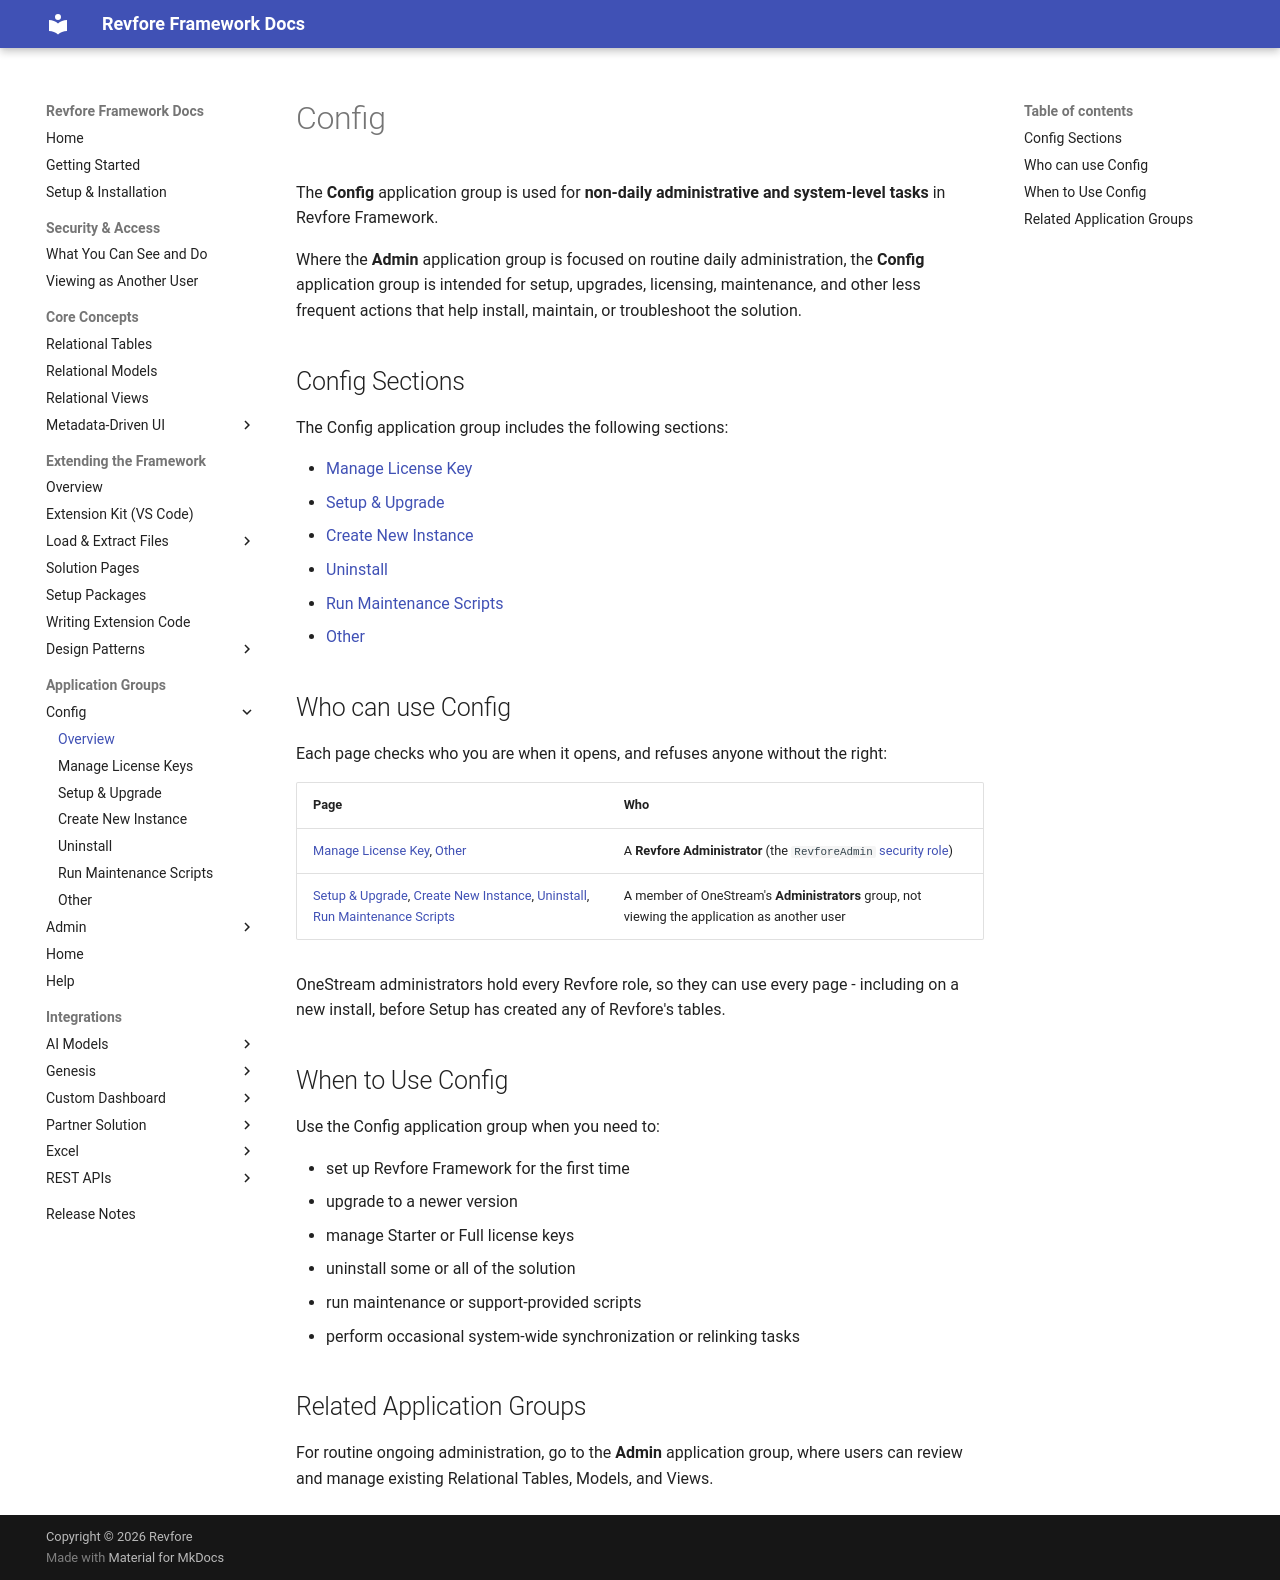

repository: revfore/revfore-framework-docs · page: revfore-framework/latest/appGroups/config/index.html · generator: mkdocs

# Config

The **Config** application group is used for **non-daily administrative and system-level tasks** in Revfore Framework.

Where the **Admin** application group is focused on routine daily administration, the **Config** application group is intended for setup, upgrades, licensing, maintenance, and other less frequent actions that help install, maintain, or troubleshoot the solution.

## Config Sections

The Config application group includes the following sections:

- [Manage License Key](manage-license-key.md)
- [Setup & Upgrade](setup-upgrade.md)
- [Create New Instance](create-new-instance.md)
- [Uninstall](uninstall.md)
- [Run Maintenance Scripts](run-maintenance-scripts.md)
- [Other](other.md)

## Who can use Config

Each page checks who you are when it opens, and refuses anyone without the right:

| Page | Who |
|---|---|
| [Manage License Key](manage-license-key.md), [Other](other.md) | A **Revfore Administrator** (the `RevforeAdmin` [security role](../admin/security/Roles/index.md)) |
| [Setup & Upgrade](setup-upgrade.md), [Create New Instance](create-new-instance.md), [Uninstall](uninstall.md), [Run Maintenance Scripts](run-maintenance-scripts.md) | A member of OneStream's **Administrators** group, not viewing the application as another user |

OneStream administrators hold every Revfore role, so they can use every page - including on a new install, before Setup
has created any of Revfore's tables.

## When to Use Config

Use the Config application group when you need to:

- set up Revfore Framework for the first time
- upgrade to a newer version
- manage Starter or Full license keys
- uninstall some or all of the solution
- run maintenance or support-provided scripts
- perform occasional system-wide synchronization or relinking tasks

## Related Application Groups

For routine ongoing administration, go to the **Admin** application group, where users can review and manage existing Relational Tables, Models, and Views.
